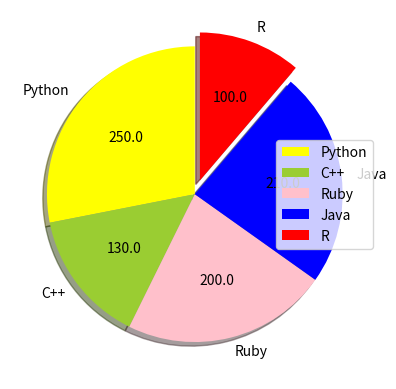

Here is the Python script that generated this plot:
#from matplotlib import pyplot as plt
import matplotlib.pyplot as plt
import numpy as np


labels=['Python','C++','Ruby','Java','R']
sizes=np.array([250,130,200,210,100])
colors=['yellow','yellowgreen','pink','blue','red']
exp=[0,0,0,0,.1]

def calc(val):
    a  = np.round(val/100*sizes.sum())
    return a
#radius=10
print(plt.pie(sizes,explode=exp,labels=labels,colors=colors,startangle=90,
        shadow=True,autopct=calc))
plt.legend()
print(plt.show())

